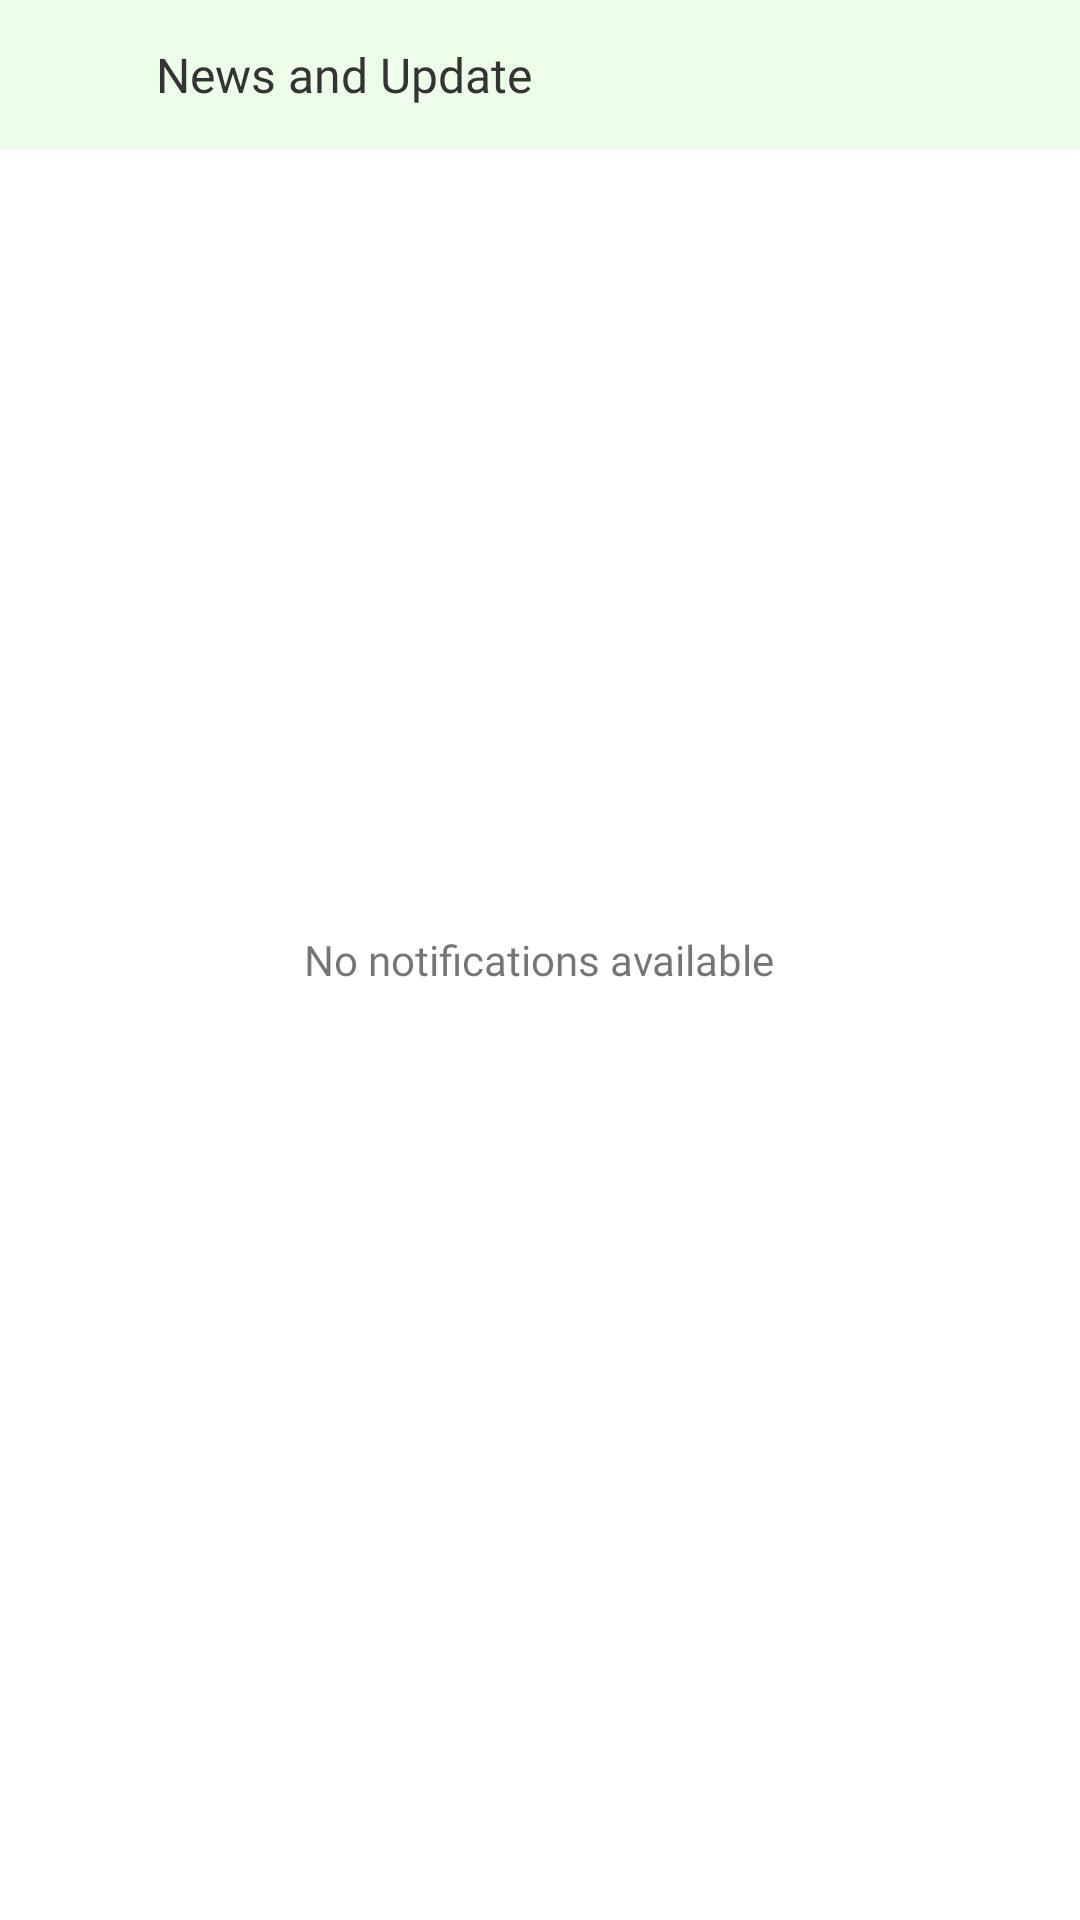

Layout XML and referenced resources for this Android screen:
<!-- AndroidManifest.xml: application theme Theme.MyBreedersStore -->
<!-- res/layout/activity_news_and_update.xml -->
<?xml version="1.0" encoding="utf-8"?>
<RelativeLayout xmlns:android="http://schemas.android.com/apk/res/android"
    xmlns:app="http://schemas.android.com/apk/res-auto"
    xmlns:tools="http://schemas.android.com/tools"
    android:layout_width="match_parent"
    android:layout_height="match_parent"
    tools:context=".NewsAndUpdateActivity">
    <LinearLayout


        android:background="@color/light_neon_green"
        android:id="@+id/toolBar"
        android:layout_width="match_parent"
        android:layout_height="50dp"
        android:orientation="horizontal"
        android:gravity="center_vertical"
        >

        <ImageView
            android:layout_marginStart="20dp"
            android:id="@+id/back"
            android:layout_width="20dp"
            android:layout_height="20dp"
            android:src="@drawable/leftarrow"
            />
        <TextView
            android:textSize="16sp"
            android:layout_width="wrap_content"
            android:layout_height="wrap_content"
            android:text="News and Update"
            android:layout_marginStart="12dp"
            android:textColor="@color/dark_color"
            android:fontFamily="@font/montbold"
            />
    </LinearLayout>
    <androidx.recyclerview.widget.RecyclerView
        android:id="@+id/recyclerview"
        android:layout_width="match_parent"
        android:layout_height="match_parent"
        android:layout_below="@id/toolBar"
        android:layout_marginStart="15dp"
        android:layout_marginTop="20dp"
        android:layout_marginEnd="15dp"

        />

    <TextView
        android:id="@+id/no_notifications_available"
        android:layout_width="wrap_content"
        android:layout_height="wrap_content"
        android:layout_centerInParent="true"
        android:fontFamily="@font/montmedium"
        android:text="No notifications available" />

</RelativeLayout>
<!-- resources referenced by this layout -->
<resources>
  <color name="dark_color">#343434</color>
  <color name="light_neon_green">#1739FF14</color>
  <style name="Theme.MyBreedersStore" parent="Theme.MaterialComponents.DayNight.NoActionBar">
          
          <item name="colorPrimary">@color/background_color</item>
          <item name="colorPrimaryVariant">@color/purple_700</item>
          <item name="colorOnPrimary">@color/white</item>
          
          <item name="colorSecondary">@color/teal_200</item>
          <item name="colorSecondaryVariant">@color/teal_700</item>
          <item name="colorOnSecondary">@color/black</item>
          
          <item name="android:statusBarColor" tools:targetApi="l">?attr/colorPrimaryVariant</item>
          
  
  
          <item name="android:buttonBarPositiveButtonStyle">@style/Widget.MaterialComponents.Button</item>
          <item name="android:buttonBarNegativeButtonStyle">@style/Widget.MaterialComponents.Button.TextButton</item>
          <item name="android:buttonBarNeutralButtonStyle">@style/Widget.MaterialComponents.Button</item>
      </style>
  <color name="background_color">#FAFAFA</color>
  <color name="purple_700">@color/background_color</color>
  <color name="white">#FFF</color>
  <color name="teal_200">@color/background_color</color>
  <color name="teal_700">@color/background_color</color>
  <color name="black">#FF000000</color>
</resources>
